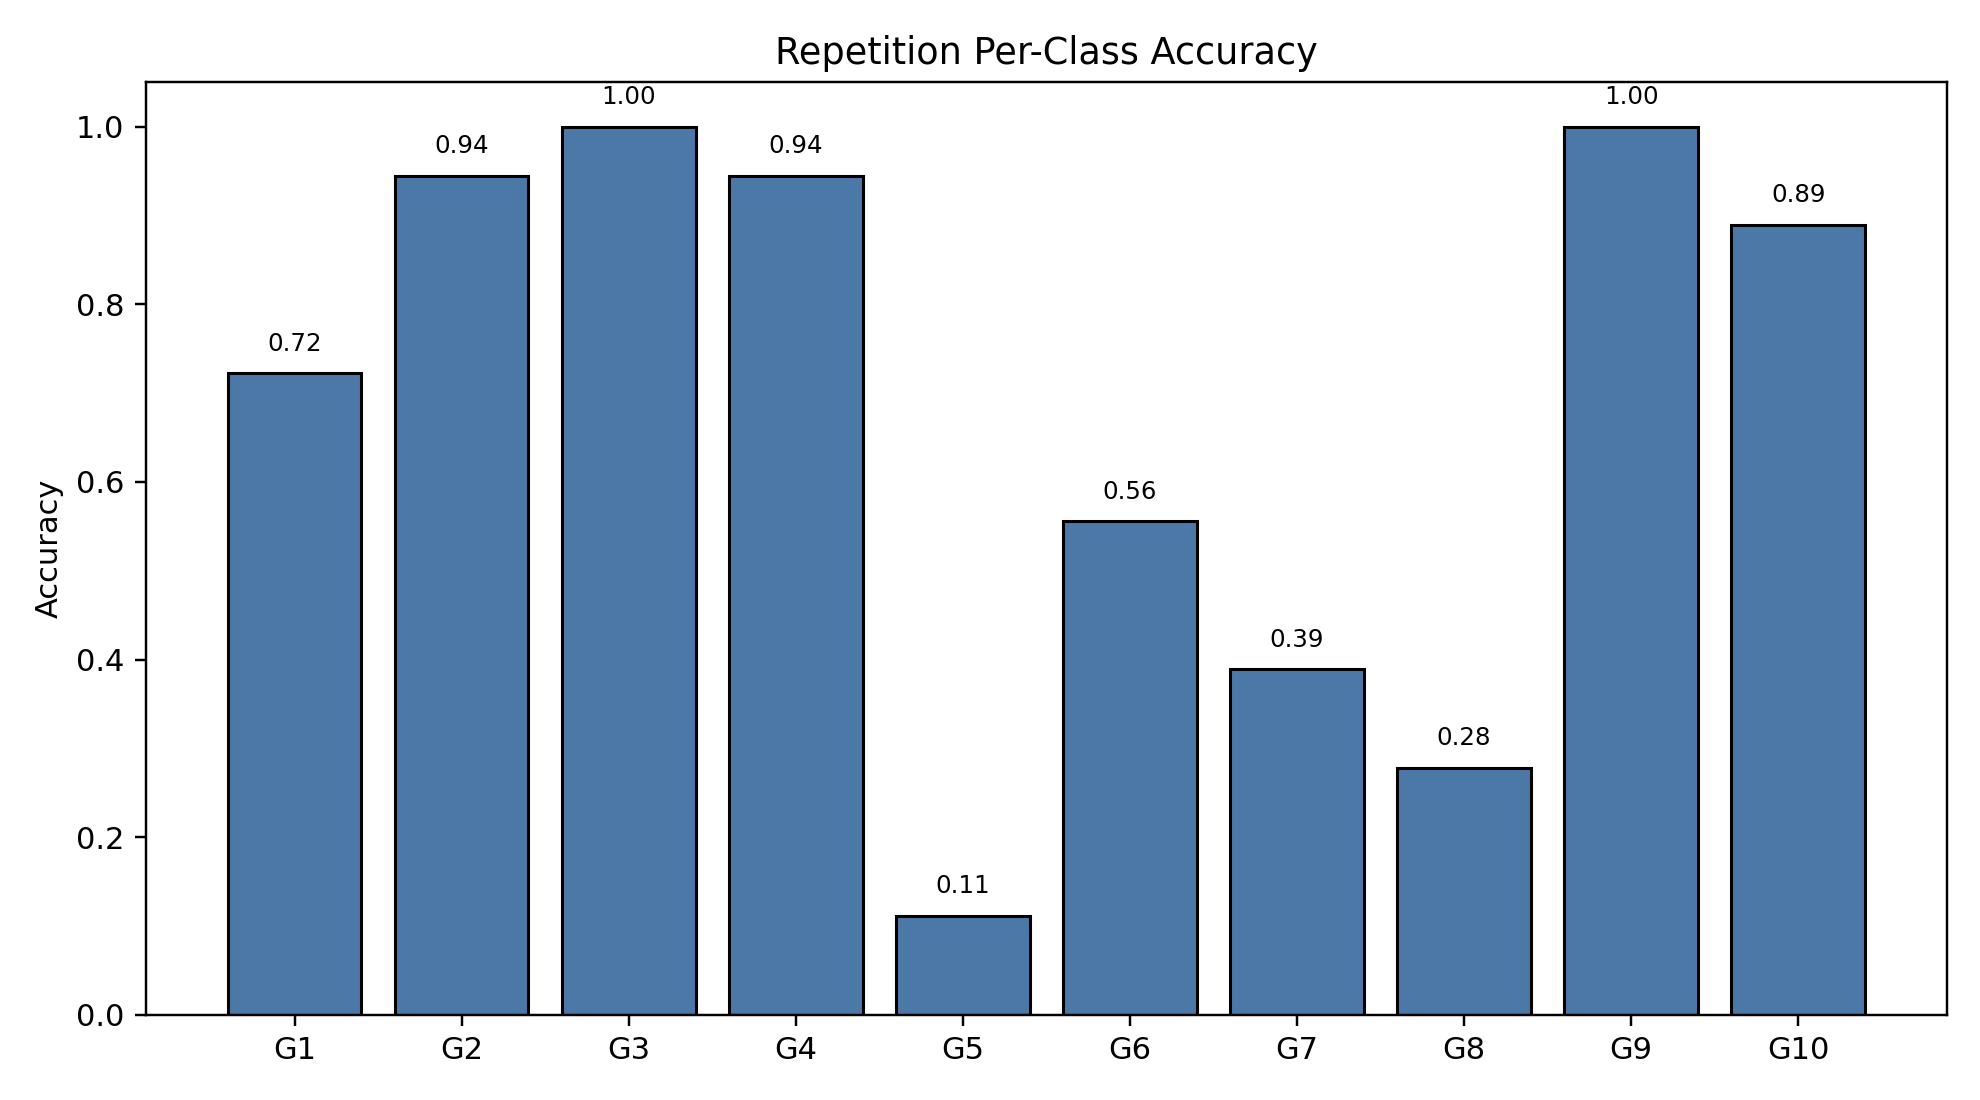

The file beside this chart, header and first rows:
class_index, gesture_id, support, correct, accuracy
0, 1, 18, 13, 0.7222
1, 2, 18, 17, 0.9444
2, 3, 18, 18, 1.0
3, 4, 18, 17, 0.9444
4, 5, 18, 2, 0.1111
5, 6, 18, 10, 0.5556
6, 7, 18, 7, 0.3889
7, 8, 18, 5, 0.2778
8, 9, 18, 18, 1.0
9, 10, 18, 16, 0.8889
